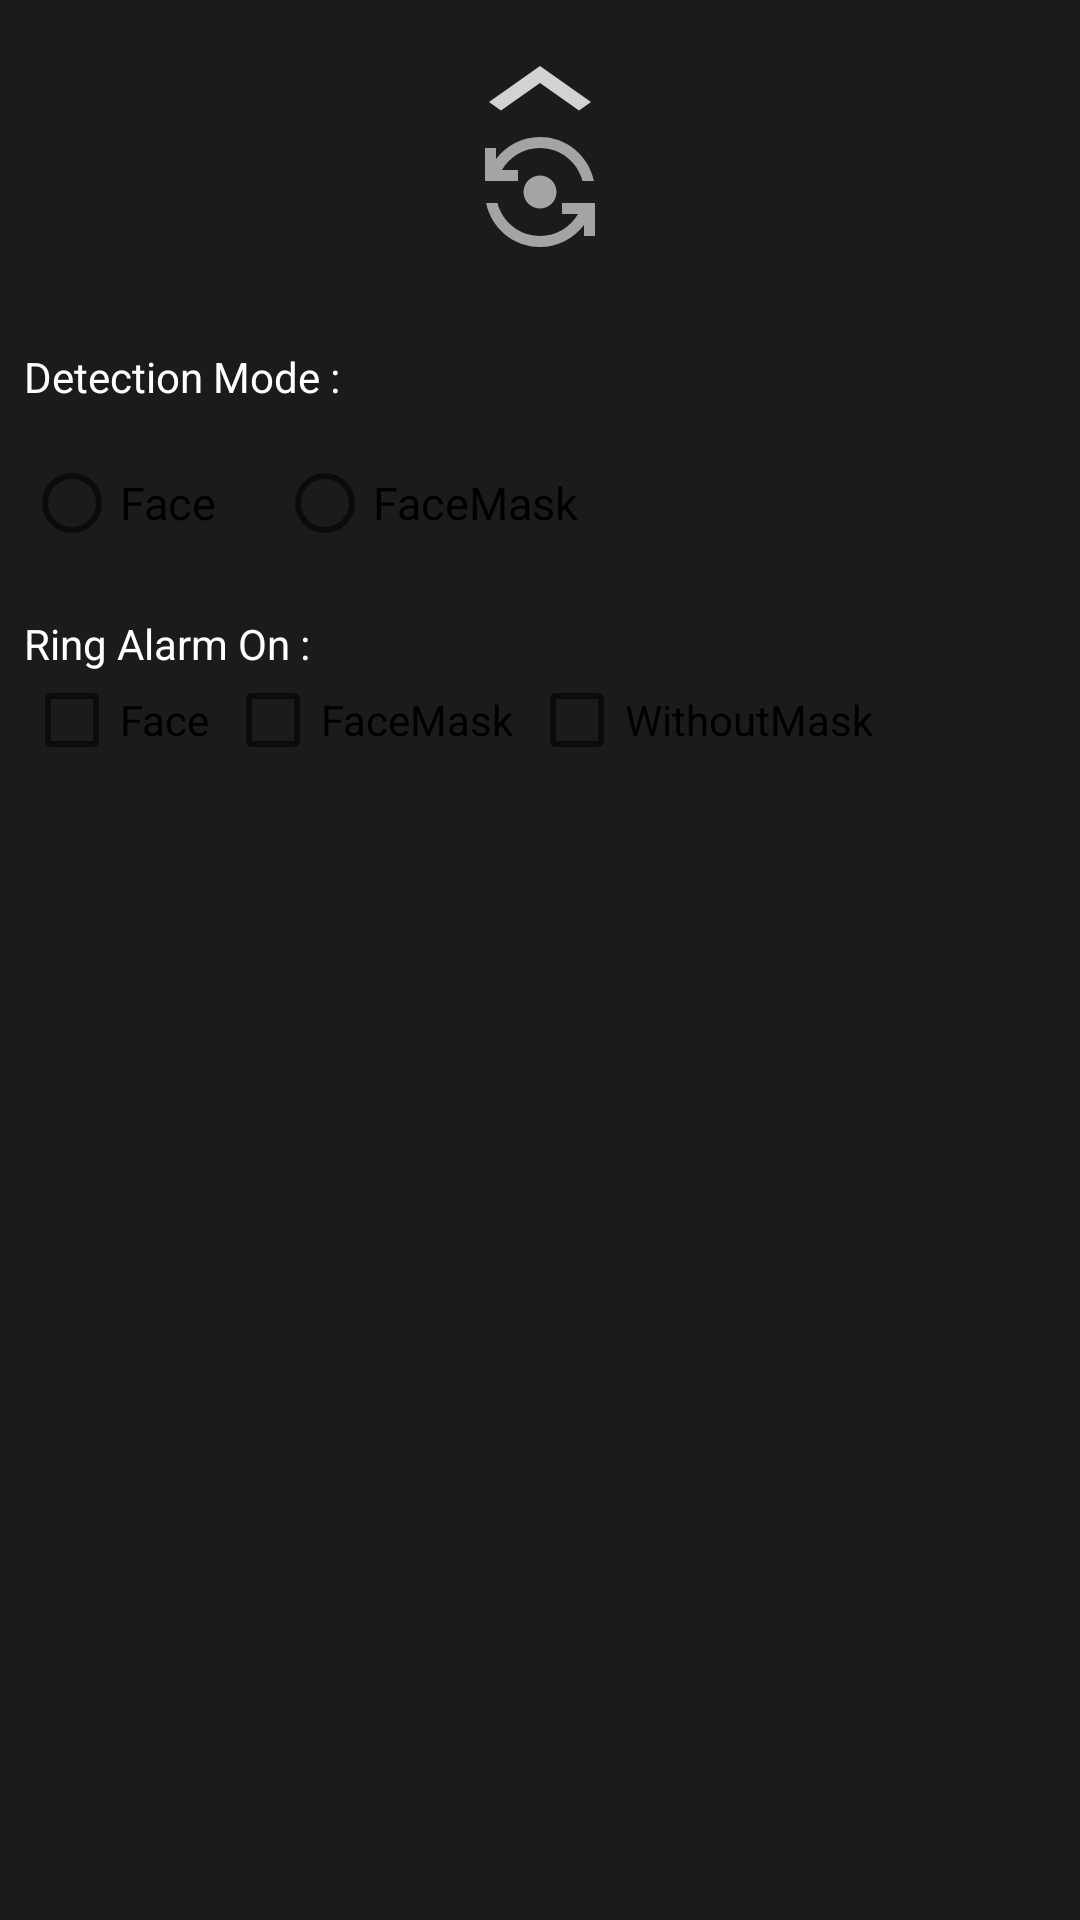

Write the Android layout XML for this screen, with the resource values it uses.
<!-- AndroidManifest.xml: application theme Theme.AppCompat.DayNight.NoActionBar -->
<!-- res/layout/tfe_od_layout_bottom_sheet.xml -->
<?xml version="1.0" encoding="utf-8"?>
<LinearLayout xmlns:android="http://schemas.android.com/apk/res/android"
    xmlns:app="http://schemas.android.com/apk/res-auto"
    android:id="@+id/bottom_sheet_layout"
    android:layout_width="match_parent"
    android:layout_height="wrap_content"
    android:layout_gravity="center_horizontal"
    android:background="@drawable/bottom_sheet_bg"
    android:gravity="center_horizontal"
    android:orientation="vertical"
    android:padding="8dp"
    app:behavior_hideable="true"
    app:layout_behavior="com.google.android.material.bottomsheet.BottomSheetBehavior">

    <LinearLayout
        android:id="@+id/gesture_layout"
        android:layout_width="match_parent"
        android:layout_height="wrap_content"
        android:orientation="vertical"
        android:paddingTop="10dp"
        android:paddingBottom="20dp">

        <ImageView
            android:id="@+id/bottom_sheet_arrow"
            android:layout_width="wrap_content"
            android:layout_height="wrap_content"
            android:layout_gravity="center"
            android:src="@drawable/arrow_up" />
        <ImageButton
            android:background="@drawable/bottom_sheet_bg"
            android:id="@+id/switchCamera"
            android:layout_width="wrap_content"
            android:layout_height="wrap_content"
            android:src="@drawable/camera"
            android:layout_gravity="center"/>

    </LinearLayout>

    <LinearLayout
        android:layout_width="match_parent"
        android:layout_height="wrap_content"
        android:orientation="vertical">
        <TextView
            android:layout_width="wrap_content"
            android:layout_height="wrap_content"
            android:layout_marginTop="10dp"
            android:text="Detection Mode :"
            android:textColor="@android:color/white" />
        <RadioGroup
            android:layout_width="fill_parent"
            android:layout_height="50dp"
            android:orientation="horizontal"
            android:layout_below="@+id/imageView"
            android:layout_marginTop="20dp"
            android:weightSum="1"
            android:id="@+id/radioGroup"
            android:layout_alignLeft="@+id/textView2"
            android:layout_alignStart="@+id/textView2"
            android:layout_alignRight="@+id/textView3"
            android:layout_alignEnd="@+id/textView3">

            <RadioButton
                android:layout_width="wrap_content"
                android:layout_height="25dp"
                android:text="Face"
                android:paddingRight="20dp"
                android:id="@+id/faceRadioBtn"
                android:layout_gravity="center_horizontal"
                android:checked="false"
                android:textSize="15dp" />

            <RadioButton
                android:layout_width="wrap_content"
                android:layout_height="25dp"
                android:text="FaceMask"
                android:id="@+id/faceMaskRadioBtn"
                android:layout_gravity="center_horizontal"
                android:checked="false"
                android:textSize="15dp"
                android:layout_weight="0.13" />
        </RadioGroup>

    </LinearLayout>

    <LinearLayout
        android:layout_width="match_parent"
        android:layout_height="match_parent"
        android:orientation="vertical">
        <TextView
            android:id="@+id/alarmTextView"
            android:layout_width="wrap_content"
            android:layout_height="wrap_content"
            android:text="Ring Alarm On :"
            android:textColor="@android:color/white" />

        <LinearLayout
            android:layout_width="wrap_content"
            android:layout_height="wrap_content"
            android:orientation="horizontal"
            >
            <CheckBox
                android:id="@+id/faceAlarm"
                android:layout_width="wrap_content"
                android:layout_height="wrap_content"
                android:paddingRight="5dp"
                android:text="Face" />
            <CheckBox
                android:id="@+id/faceMaskAlarm"
                android:layout_width="wrap_content"
                android:layout_height="wrap_content"
                android:paddingRight="5dp"
                android:text="FaceMask" />
            <CheckBox
                android:id="@+id/faceWithoutMaskAlarm"
                android:layout_width="wrap_content"
                android:layout_height="wrap_content"
                android:text="WithoutMask" />

        </LinearLayout>
    </LinearLayout>

    <LinearLayout
        android:layout_width="match_parent"
        android:layout_height="wrap_content"
        android:orientation="horizontal">

        <TextView
            android:id="@+id/inference"
            android:layout_width="wrap_content"
            android:layout_height="wrap_content"
            android:layout_marginTop="10dp"
            android:text="Inference Time"
            android:textColor="@android:color/white" />

        <TextView
            android:id="@+id/inference_info"
            android:layout_width="match_parent"
            android:layout_height="wrap_content"
            android:layout_marginTop="10dp"
            android:gravity="right"
            android:text="640*480"
            android:textColor="@android:color/white" />
    </LinearLayout>

    <View
        android:layout_width="match_parent"
        android:layout_height="1px"
        android:layout_marginTop="10dp"
        android:background="@android:color/darker_gray" />
    <View
        android:layout_width="match_parent"
        android:layout_height="1px"
        android:layout_marginTop="10dp"
        android:background="@android:color/darker_gray" />

    
    <LinearLayout
        android:layout_width="match_parent"
        android:layout_height="wrap_content"
        android:orientation="horizontal"
        android:visibility="gone">

        <TextView
            android:id="@+id/api"
            android:layout_width="wrap_content"
            android:layout_height="wrap_content"
            android:layout_marginTop="10dp"
            android:text="API"
            android:textColor="@android:color/white" />

        <androidx.appcompat.widget.SwitchCompat
            android:id="@+id/api_info_switch"
            android:layout_width="match_parent"
            android:layout_height="wrap_content"
            android:layout_marginTop="10dp"
            android:checked="false"
            android:gravity="right"
            android:text="TFLITE"
            android:textColor="@android:color/white" />
    </LinearLayout>
</LinearLayout>
<!-- resources referenced by this layout -->
<resources>
  <!-- drawable arrow_up (drawable-anydpi) -->
  <vector xmlns:android="http://schemas.android.com/apk/res/android"
      android:width="34dp"
      android:height="24dp"
      android:viewportWidth="24"
      android:viewportHeight="24"
      android:tint="#FFFFFF"
      android:alpha="0.8">
    <group android:scaleX="2"
        android:scaleY="2"
        android:translateX="-12"
        android:translateY="-12">
      <path
          android:fillColor="#FF000000"
          android:pathData="M7.41,15.41L12,10.83l4.59,4.58L18,14l-6,-6 -6,6z"/>
    </group>
  </vector>
  <!-- drawable bottom_sheet_bg (drawable-anydpi) -->
  <?xml version="1.0" encoding="utf-8"?>
  <shape xmlns:android="http://schemas.android.com/apk/res/android"
      android:shape="rectangle">
      <corners
          android:topLeftRadius="@dimen/tfe_bottom_sheet_corner_radius"
          android:topRightRadius="@dimen/tfe_bottom_sheet_corner_radius" />
      <padding android:top="@dimen/tfe_bottom_sheet_top_padding" />
      <solid android:color="@color/light_black" />
  </shape>
  <!-- drawable camera (drawable-anydpi) -->
  <vector xmlns:android="http://schemas.android.com/apk/res/android"
      android:width="44dp"
      android:height="44dp"
      android:viewportWidth="24"
      android:viewportHeight="24"
      android:tint="#FFFFFF"
      android:alpha="0.6">
    <path
        android:fillColor="#FFFFFF"
        android:pathData="M9,12c0,1.66 1.34,3 3,3s3,-1.34 3,-3s-1.34,-3 -3,-3S9,10.34 9,12z"/>
    <path
        android:fillColor="#FFFFFF"
        android:pathData="M8,10V8H5.09C6.47,5.61 9.05,4 12,4c3.72,0 6.85,2.56 7.74,6h2.06c-0.93,-4.56 -4.96,-8 -9.8,-8C8.73,2 5.82,3.58 4,6.01V4H2v6H8z"/>
    <path
        android:fillColor="#FFFFFF"
        android:pathData="M16,14v2h2.91c-1.38,2.39 -3.96,4 -6.91,4c-3.72,0 -6.85,-2.56 -7.74,-6H2.2c0.93,4.56 4.96,8 9.8,8c3.27,0 6.18,-1.58 8,-4.01V20h2v-6H16z"/>
  </vector>
  <color name="light_black">#1b1b1b</color>
</resources>
